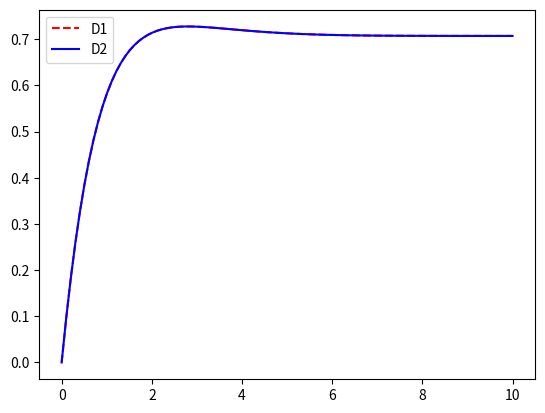
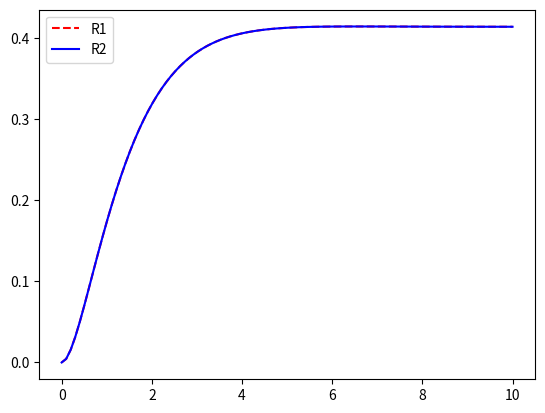

The script that saved these images, in order:
import numpy as np
import scipy as sp
import matplotlib.pyplot as plt
from scipy.integrate import odeint


# Creating the function

def model(z, t, betaD, betaR, v, n, m):
    D1, D2, R1, R2 = z
    dD1dt = v * (betaD / (1 + R1**n) - D1)
    dD2dt = v * (betaD / (1 + R2**n) - D2)
    dR1dt = betaR * D2**m / (1 + D2**m) - R1
    dR2dt = betaR * D1**m / (1 + D1**m) - R2
    return [dD1dt, dD2dt, dR1dt, dR2dt]


# initial conditions

z0 = [1e-5, 1e-5, 0, 0]

# setting up the time axis

t = np.linspace(0, 10, 100)

# choosing parameters

n = 1
m = 1
betaD = 1
betaR = 1
v = 1

# solving the ODE

z = odeint(model, z0, t, args=(n, m, betaD, betaR, v))

# print(z)

D1 = z[:, 0]
D2 = z[:, 1]
R1 = z[:, 2]
R2 = z[:, 3]

# plotting

plt.figure(1)
plt.plot(t, D1, 'r--')
plt.plot(t, D2, 'b-')
plt.legend(['D1', 'D2'], loc='best')
plt.figure(2)
plt.plot(t, R1, 'r--')
plt.plot(t, R2, 'b-')
plt.legend(['R1', 'R2'], loc='best')
plt.show()
